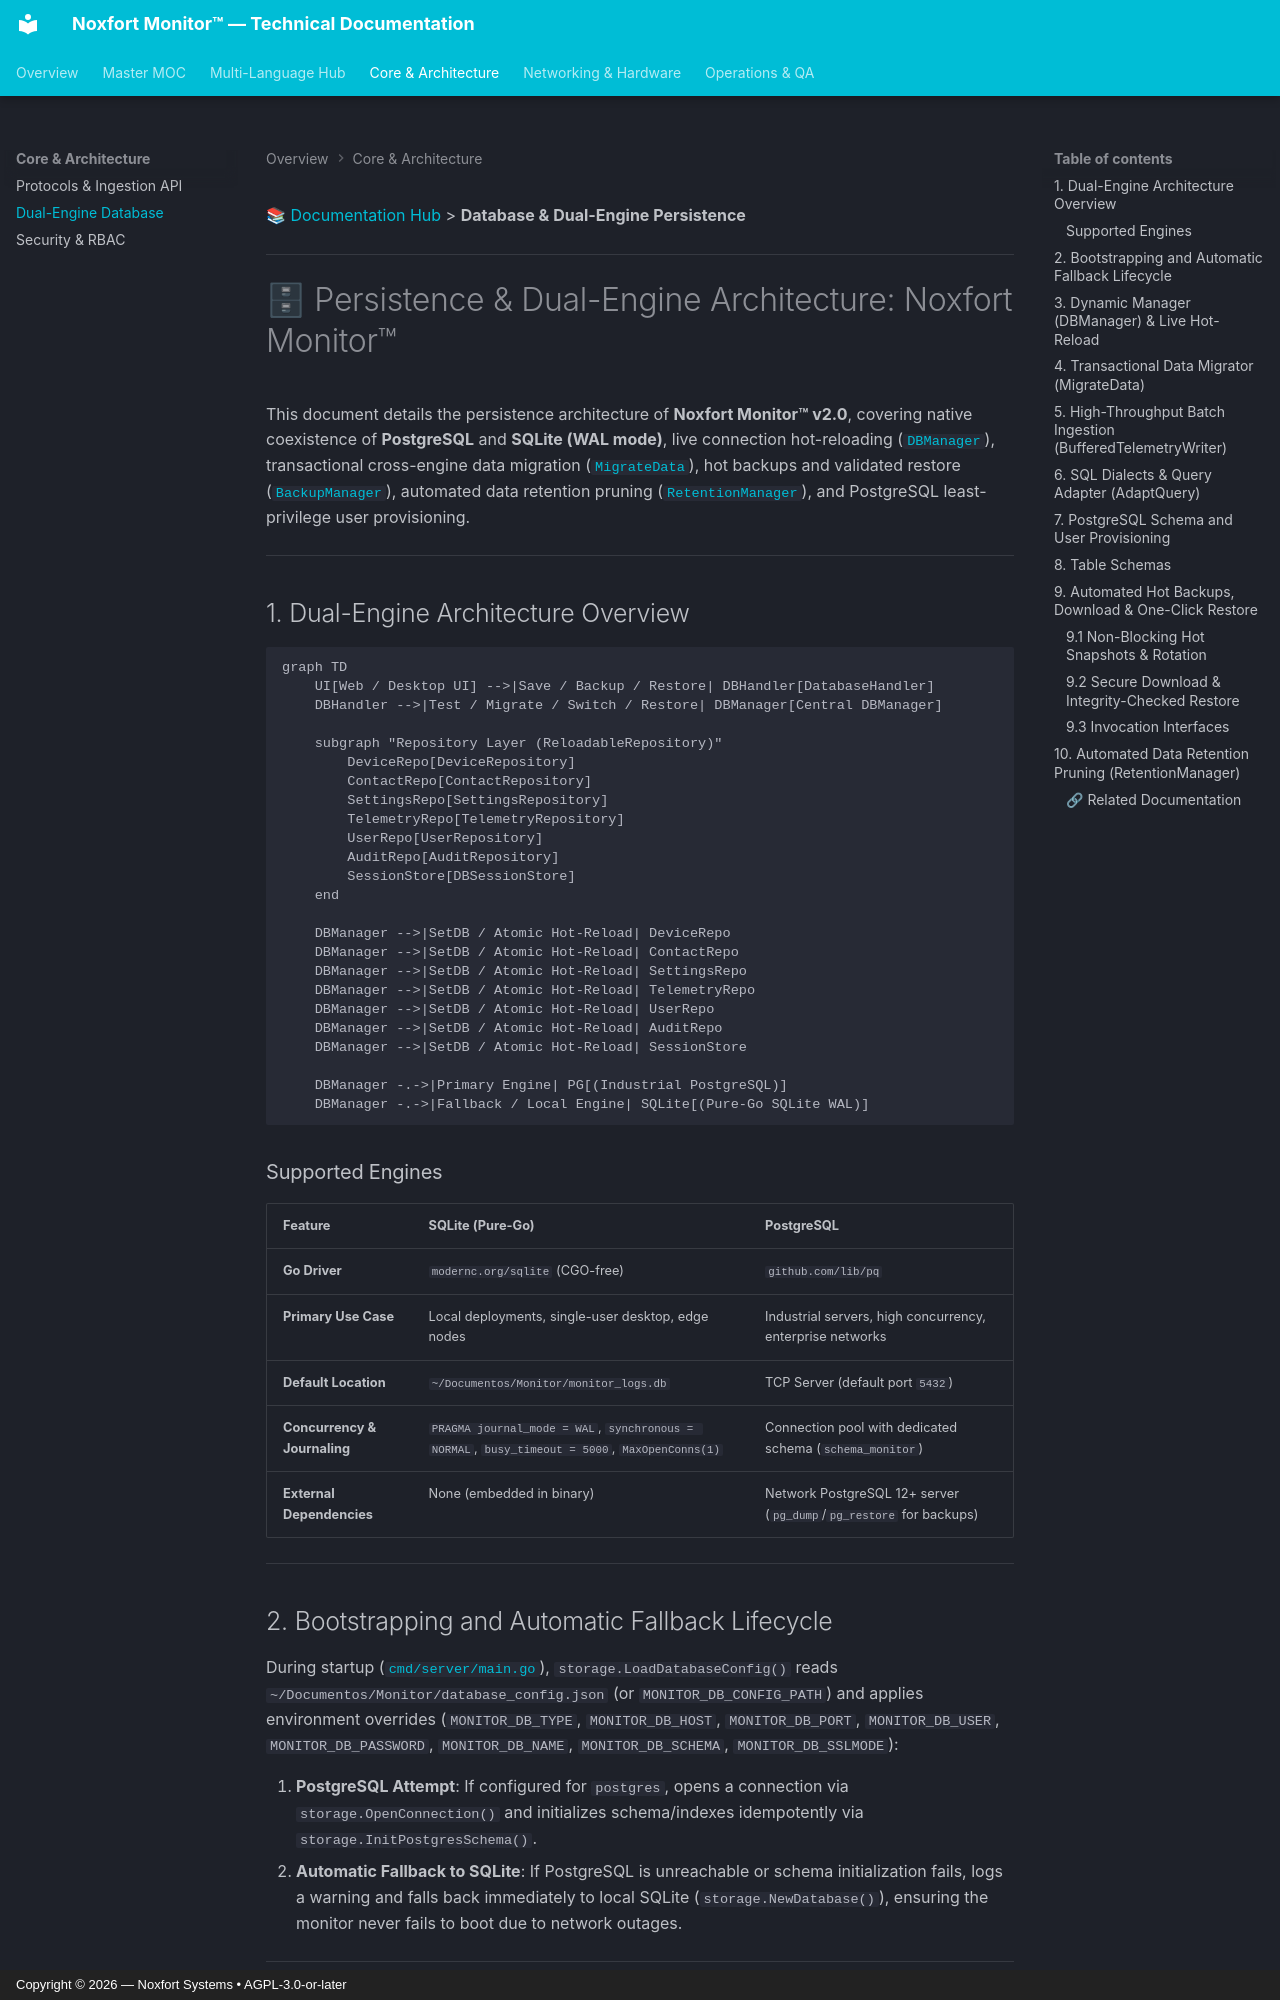

repository: Noxfort-Systems-Brazil/MONITOR · page: DATABASE/index.html · generator: mkdocs · copyright: Copyright © 2026 — Noxfort Systems • AGPL-3.0-or-later

[📚 Documentation Hub](INDEX.md) > **Database & Dual-Engine Persistence**

---

# 🗄 Persistence & Dual-Engine Architecture: Noxfort Monitor™

This document details the persistence architecture of **Noxfort Monitor™ v2.0**, covering native coexistence of **PostgreSQL** and **SQLite (WAL mode)**, live connection hot-reloading ([`DBManager`](../internal/storage/db_manager.go)), transactional cross-engine data migration ([`MigrateData`](../internal/storage/migrator.go)), hot backups and validated restore ([`BackupManager`](../internal/storage/backup.go)), automated data retention pruning ([`RetentionManager`](../internal/storage/retention.go)), and PostgreSQL least-privilege user provisioning.

---

## 1. Dual-Engine Architecture Overview

```mermaid
graph TD
    UI[Web / Desktop UI] -->|Save / Backup / Restore| DBHandler[DatabaseHandler]
    DBHandler -->|Test / Migrate / Switch / Restore| DBManager[Central DBManager]

    subgraph "Repository Layer (ReloadableRepository)"
        DeviceRepo[DeviceRepository]
        ContactRepo[ContactRepository]
        SettingsRepo[SettingsRepository]
        TelemetryRepo[TelemetryRepository]
        UserRepo[UserRepository]
        AuditRepo[AuditRepository]
        SessionStore[DBSessionStore]
    end

    DBManager -->|SetDB / Atomic Hot-Reload| DeviceRepo
    DBManager -->|SetDB / Atomic Hot-Reload| ContactRepo
    DBManager -->|SetDB / Atomic Hot-Reload| SettingsRepo
    DBManager -->|SetDB / Atomic Hot-Reload| TelemetryRepo
    DBManager -->|SetDB / Atomic Hot-Reload| UserRepo
    DBManager -->|SetDB / Atomic Hot-Reload| AuditRepo
    DBManager -->|SetDB / Atomic Hot-Reload| SessionStore

    DBManager -.->|Primary Engine| PG[(Industrial PostgreSQL)]
    DBManager -.->|Fallback / Local Engine| SQLite[(Pure-Go SQLite WAL)]
```

### Supported Engines

| Feature | SQLite (Pure-Go) | PostgreSQL |
| :--- | :--- | :--- |
| **Go Driver** | `modernc.org/sqlite` (CGO-free) | `github.com/lib/pq` |
| **Primary Use Case** | Local deployments, single-user desktop, edge nodes | Industrial servers, high concurrency, enterprise networks |
| **Default Location** | `~/Documentos/Monitor/monitor_logs.db` | TCP Server (default port `5432`) |
| **Concurrency & Journaling** | `PRAGMA journal_mode = WAL`, `synchronous = NORMAL`, `busy_timeout = 5000`, `MaxOpenConns(1)` | Connection pool with dedicated schema (`schema_monitor`) |
| **External Dependencies** | None (embedded in binary) | Network PostgreSQL 12+ server (`pg_dump`/`pg_restore` for backups) |

---

## 2. Bootstrapping and Automatic Fallback Lifecycle

During startup ([`cmd/server/main.go`](../cmd/server/main.go)), `storage.LoadDatabaseConfig()` reads `~/Documentos/Monitor/database_config.json` (or `MONITOR_DB_CONFIG_PATH`) and applies environment overrides (`MONITOR_DB_TYPE`, `MONITOR_DB_HOST`, `MONITOR_DB_PORT`, `MONITOR_DB_USER`, `MONITOR_DB_PASSWORD`, `MONITOR_DB_NAME`, `MONITOR_DB_SCHEMA`, `MONITOR_DB_SSLMODE`):

1. **PostgreSQL Attempt**: If configured for `postgres`, opens a connection via `storage.OpenConnection()` and initializes schema/indexes idempotently via `storage.InitPostgresSchema()`.
2. **Automatic Fallback to SQLite**: If PostgreSQL is unreachable or schema initialization fails, logs a warning and falls back immediately to local SQLite (`storage.NewDatabase()`), ensuring the monitor never fails to boot due to network outages.

---
